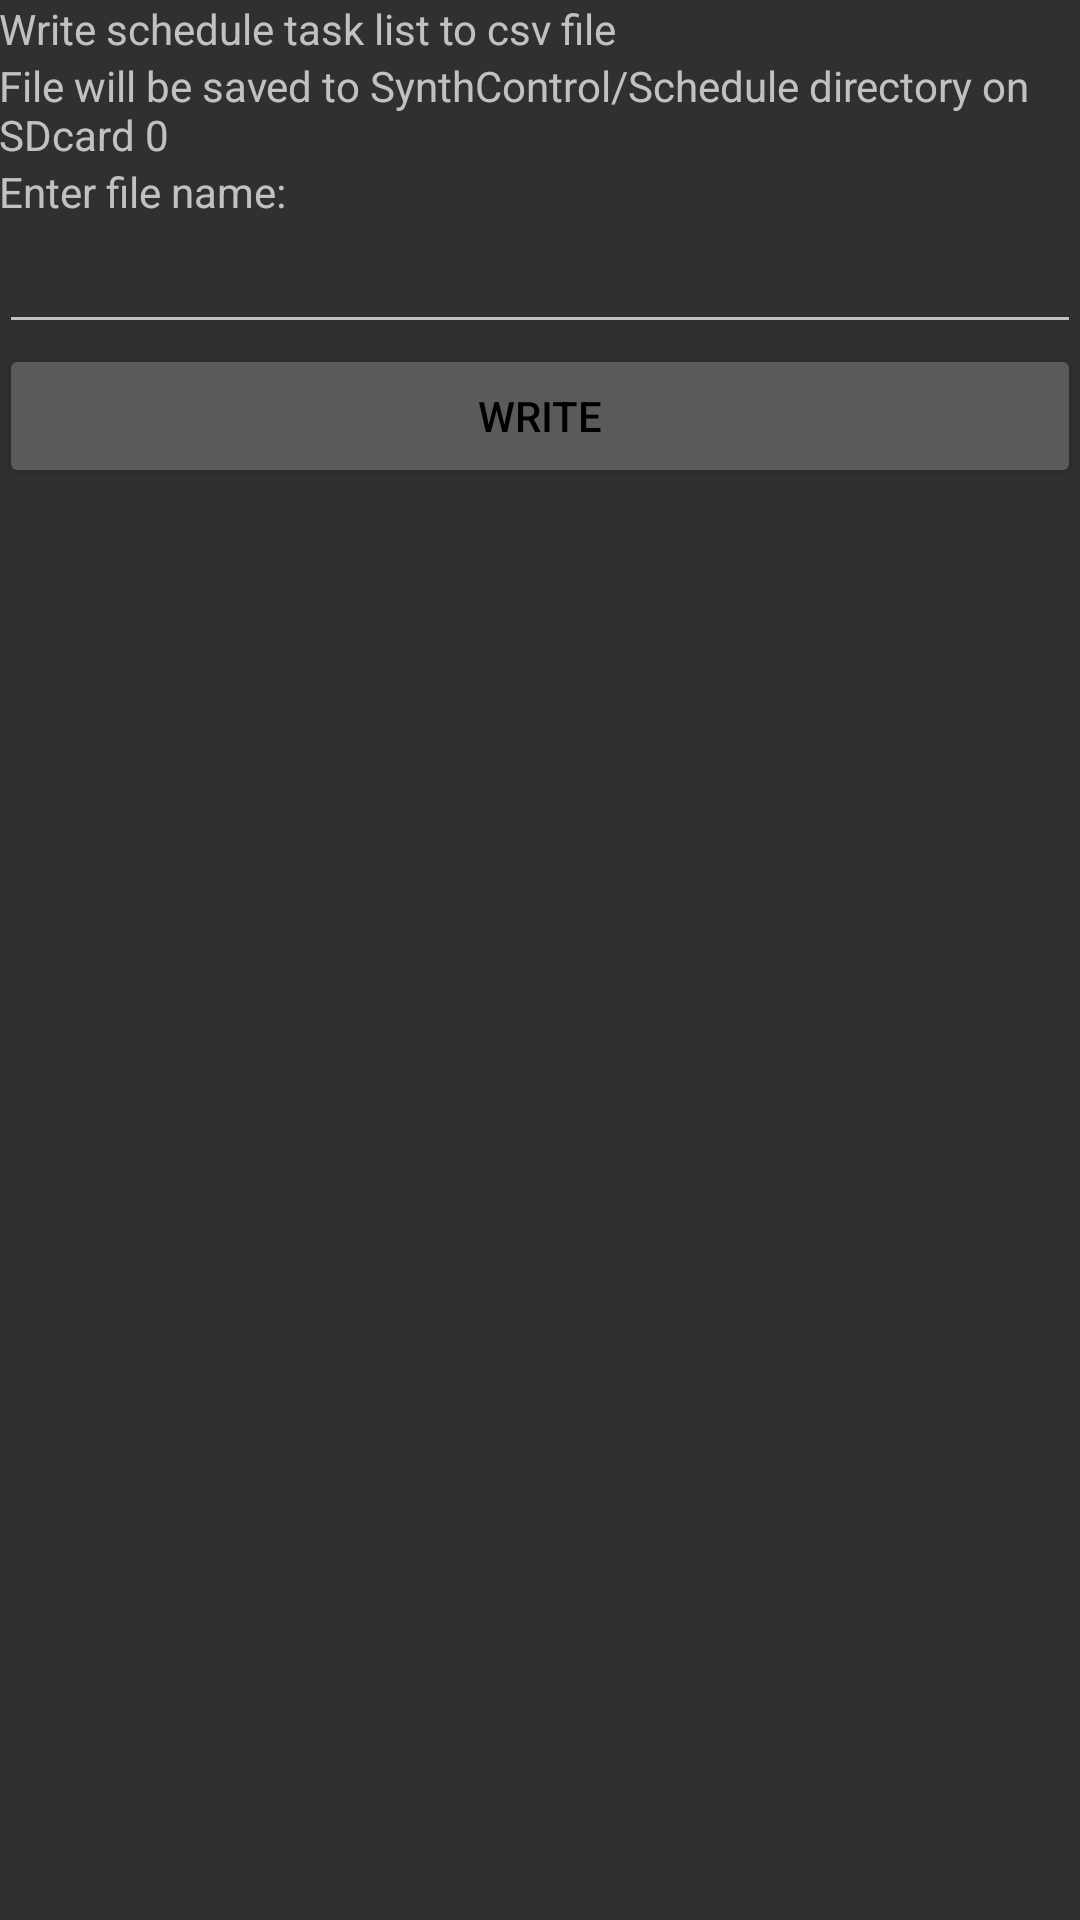

The Android layout XML behind this screen, and the referenced resources:
<!-- AndroidManifest.xml: application theme AppTheme -->
<!-- res/layout/activity_write_csv_file.xml -->
<LinearLayout xmlns:android="http://schemas.android.com/apk/res/android"
    xmlns:tools="http://schemas.android.com/tools" android:layout_width="match_parent"
    android:layout_height="match_parent" android:paddingLeft="@dimen/activity_horizontal_margin"
    android:paddingRight="@dimen/activity_horizontal_margin"
    android:paddingTop="@dimen/activity_vertical_margin"
    android:paddingBottom="@dimen/activity_vertical_margin"
    tools:context="ua.pp.lab101.synthesizercontrol.activity.accessory.WriteDataToCSVFileActivity"
    android:orientation="vertical">

    <TextView android:text="@string/write_schedule_explanation_title" android:layout_width="wrap_content"
        android:layout_height="wrap_content"
        android:id="@+id/writeFileMainTitleText" />

    <TextView
        android:layout_width="wrap_content"
        android:layout_height="wrap_content"
        android:text="@string/write_schedule_explanation_directory"
        android:id="@+id/writeFileExplanationText" />

    <TextView
        android:layout_width="wrap_content"
        android:layout_height="wrap_content"
        android:text="@string/write_explanation_file_name"
        android:id="@+id/writeFileFileNameTv" />

    <EditText
        android:layout_width="fill_parent"
        android:layout_height="wrap_content"
        android:id="@+id/writeFileFileNameEt"
        android:inputType="text" />

    <Button
        android:layout_width="match_parent"
        android:layout_height="wrap_content"
        android:text="@string/write_file_btn_title"
        android:id="@+id/writeFileApplyBtn"
        android:textColor="#ff000000" />

</LinearLayout>
<!-- resources referenced by this layout -->
<resources>
  <string name="write_explanation_file_name">Enter file name:</string>
  <string name="write_file_btn_title">Write</string>
  <string name="write_schedule_explanation_directory">File will be saved to SynthControl/Schedule directory on SDcard 0</string>
  <string name="write_schedule_explanation_title">Write schedule task list to csv file</string>
  <style name="AppTheme" parent="Theme.AppCompat">
          
      </style>
</resources>
